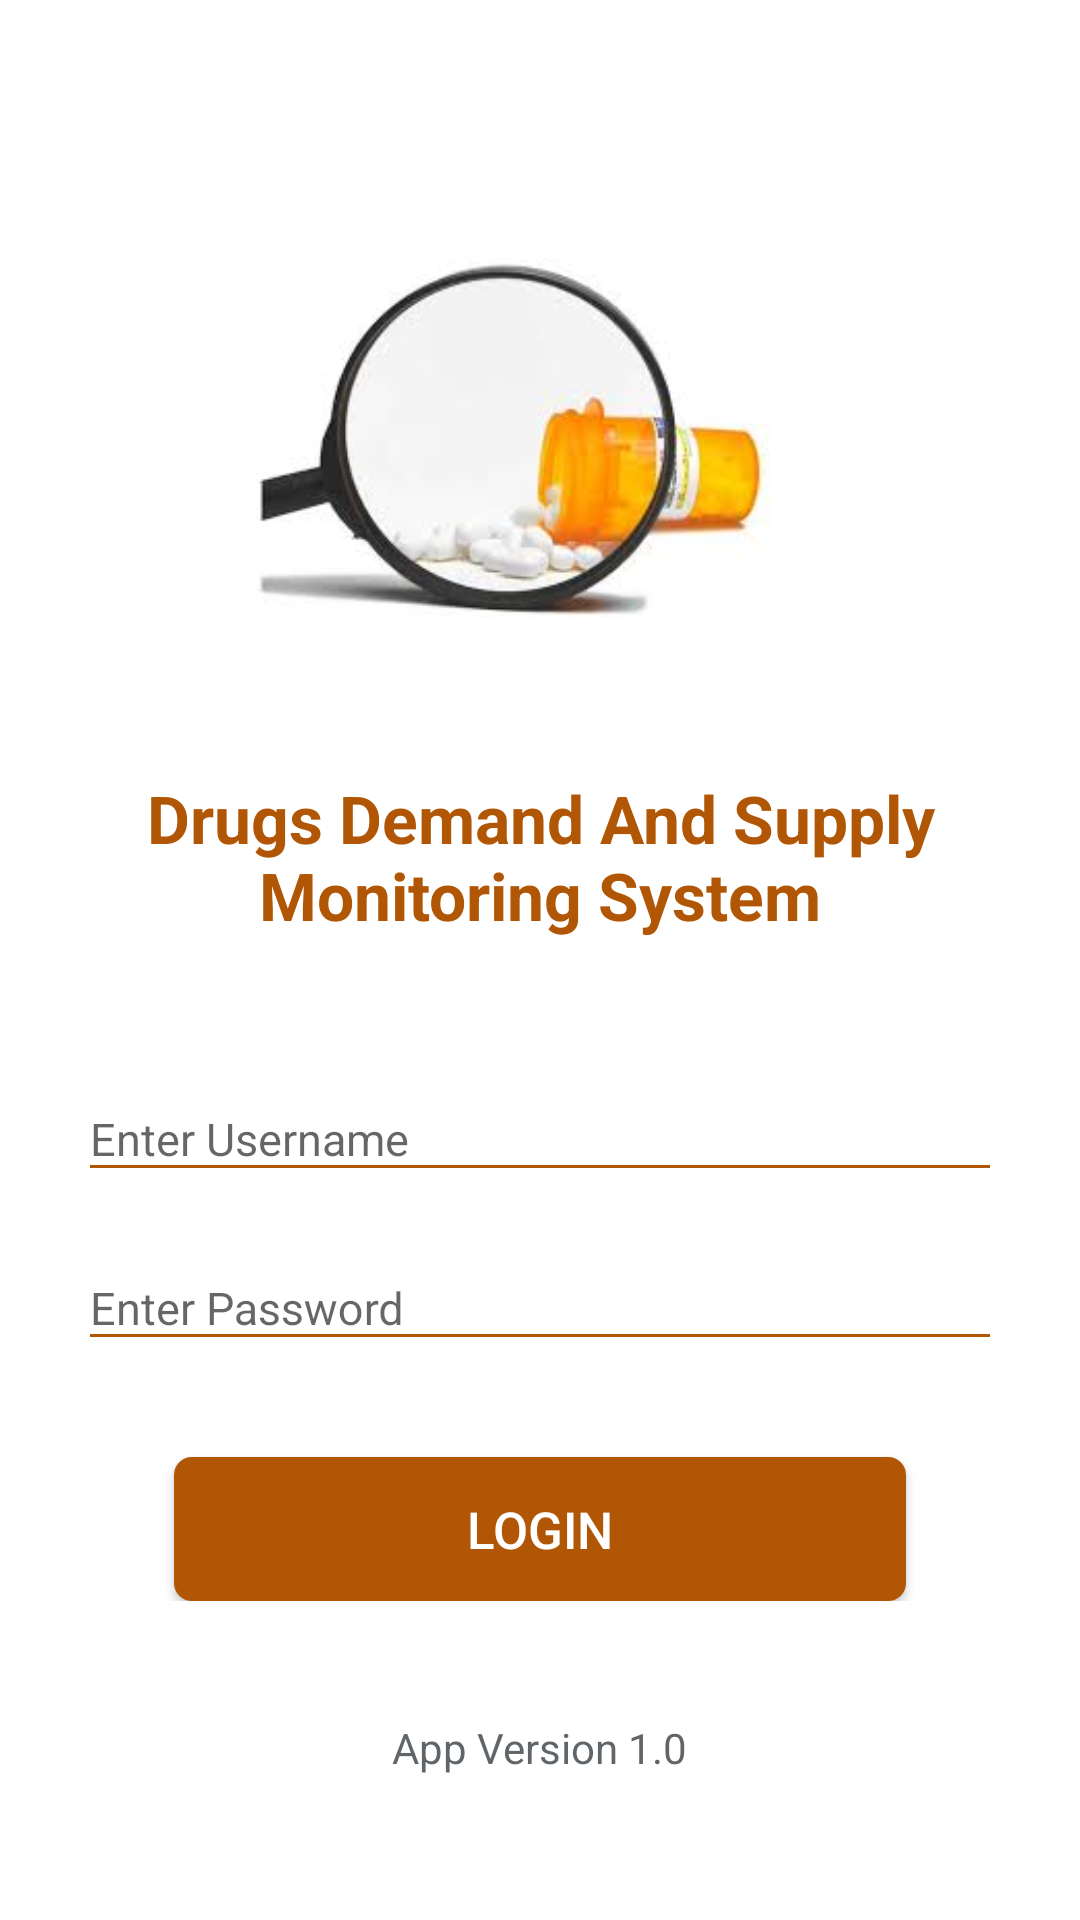

Layout XML and referenced resources for this Android screen:
<!-- AndroidManifest.xml: application theme AppTheme -->
<!-- res/layout/activity_login.xml -->
<?xml version="1.0" encoding="utf-8"?>
<RelativeLayout xmlns:android="http://schemas.android.com/apk/res/android"
    android:layout_width="match_parent"
    android:layout_height="match_parent"
    android:background="@android:color/white">

    <LinearLayout
        android:id="@+id/ll_header"
        android:layout_width="match_parent"
        android:layout_height="wrap_content"
        android:gravity="center_horizontal"
        android:orientation="vertical">

        <ImageView
            android:id="@+id/iv_logo"
            android:layout_width="200dp"
            android:layout_height="200dp"
            android:layout_marginTop="46dp"
            android:background="@drawable/circular_shape_white"
            android:contentDescription="@string/imagedesc"
            android:src="@drawable/logo" />

        <TextView
            android:layout_width="wrap_content"
            android:layout_height="wrap_content"
            android:layout_marginTop="12dp"
            android:textAlignment="center"
            android:text="@string/app_name"
            android:textColor="@color/colorPrimary"
            android:textSize="22sp"
            android:textStyle="bold" />
    </LinearLayout>

    <LinearLayout
        android:layout_width="match_parent"
        android:layout_height="wrap_content"
        android:layout_below="@+id/ll_header"
        android:layout_marginLeft="26dp"
        android:layout_marginTop="36dp"
        android:layout_marginRight="26dp"
        android:orientation="vertical">

        <com.google.android.material.textfield.TextInputLayout
            android:layout_width="match_parent"
            android:layout_height="wrap_content"
            android:hint="Enter Username">

            <EditText
                android:id="@+id/et_username"
                android:layout_width="match_parent"
                android:layout_height="wrap_content"
                android:textSize="15sp"
                android:inputType="textCapWords"
                android:backgroundTint="@color/colorPrimary"/>

        </com.google.android.material.textfield.TextInputLayout>

        <com.google.android.material.textfield.TextInputLayout
            android:layout_width="match_parent"
            android:layout_height="wrap_content"
            android:layout_marginTop="8dp"
            android:hint="Enter Password">

            <EditText
                android:id="@+id/et_password"
                android:layout_width="match_parent"
                android:layout_height="wrap_content"
                android:textSize="15sp"
                android:inputType="textPassword"
                android:backgroundTint="@color/colorPrimary"/>

        </com.google.android.material.textfield.TextInputLayout>




        <Button
            android:id="@+id/btn_login"
            android:layout_width="match_parent"
            android:layout_height="wrap_content"
            android:layout_marginLeft="32dp"
            android:layout_marginTop="32dp"
            android:layout_marginRight="32dp"
            android:background="@drawable/buttonshape"
            android:text="Login"
            android:textColor="@color/color_white"
            android:textSize="17sp" />

        <TextView
            android:id="@+id/tv_signup"
            android:layout_width="wrap_content"
            android:layout_height="wrap_content"
            android:layout_gravity="center_horizontal"
            android:layout_marginTop="18dp"
            android:textSize="16sp"
            android:visibility="gone"
            android:text="New User? Sign Up"
            android:textColor="@color/colorPrimaryDark" />
    </LinearLayout>

    <LinearLayout
        android:id="@+id/ll_footer"
        android:layout_width="match_parent"
        android:layout_height="wrap_content"
        android:orientation="vertical"
        android:layout_alignParentBottom="true">

        <TextView
            android:layout_gravity="center_horizontal"
            android:layout_width="wrap_content"
            android:layout_height="wrap_content"
            android:textColor="@color/holo_button_normal"
            android:text="App Version 1.0"
            android:layout_marginBottom="8dp"/>

        <ImageView
            android:layout_width="match_parent"
            android:layout_height="40dp"
            android:src="@drawable/nic"/>
    </LinearLayout>
</RelativeLayout>
<!-- resources referenced by this layout -->
<resources>
  <color name="colorPrimary">#B15605</color>
  <color name="colorPrimaryDark">#883000</color>
  <color name="color_white">#FFFFFF</color>
  <color name="holo_button_normal">#bd292f34</color>
  <!-- drawable buttonshape (drawable) -->
  <?xml version="1.0" encoding="utf-8"?>
  
  
      <shape xmlns:android="http://schemas.android.com/apk/res/android"
          android:shape="rectangle">
        <solid android:color="@color/colorPrimary" />
          <corners android:radius="6dp" />
      </shape>
  <!-- drawable logo: jpeg bitmap (drawable, 5313 bytes) -->
  <string name="app_name">Drugs Demand And Supply Monitoring System</string>
  <string name="imagedesc">दृष्टि  </string>
  <style name="AppTheme" parent="AppBaseTheme">
          
      </style>
  <style name="AppBaseTheme" parent="Theme.AppCompat.Light.NoActionBar">
          <item name="colorPrimary">@color/colorPrimary</item>
          <item name="colorPrimaryDark">@color/colorPrimaryDark</item>
          <item name="colorAccent">@color/colorAccent</item>
      </style>
  <color name="colorAccent">#FC6600</color>
</resources>
